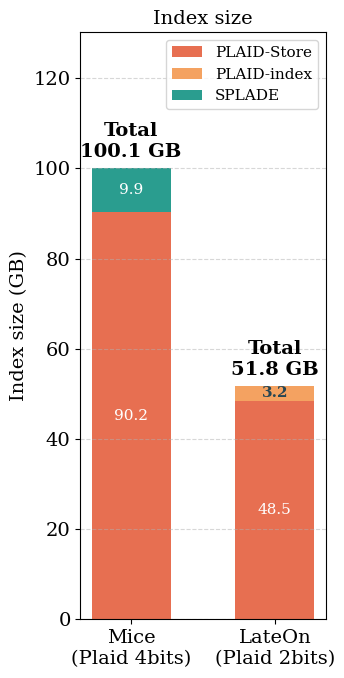

This chart was generated by the following Python code:
import argparse
import logging
import re
import sys
from pathlib import Path

import matplotlib.pyplot as plt
from matplotlib.lines import Line2D
import pandas as pd

## Values from experiment

index_sizes = {
    "Mice (Plaid 4bits)": {
        "splade": 9868.8,
        "Plaid Store": 90242.8,
        "plaid index": 0,
    },
    "LateOn (Plaid 2bits)": {
        "splade": 0,
        "Plaid Store":48536.281,
        "plaid index": 3232.664,
    }
}

FIG_SIZE = (3.6, 7)
FONT_SIZE = 14

plt.rcParams.update(
    {
        "font.family": "DejaVu Serif",
        "font.serif": [""],
        "font.size": FONT_SIZE,
        "axes.labelsize": 11,
        "axes.titlesize": FONT_SIZE,
        "xtick.labelsize": 14,
        "ytick.labelsize": 14,
        "legend.fontsize": FONT_SIZE - 3,
    }
)
# plt.style.use("ggplot")

models = list(index_sizes)
mb_to_gb = 1_000
splade_sizes = [index_sizes[model]["splade"] / mb_to_gb for model in models]
plaid_store_sizes = [
    index_sizes[model]["Plaid Store"] / mb_to_gb for model in models
]
plaid_index_sizes = [
    index_sizes[model]["plaid index"] / mb_to_gb for model in models
]
totals = [
    store + idx + splade
    for store, idx, splade in zip(
        plaid_store_sizes, plaid_index_sizes, splade_sizes
    )
]

fig, ax = plt.subplots(figsize=FIG_SIZE)
model_positions = range(len(models))
ax.bar(
    model_positions,
    plaid_store_sizes,
    width=0.55,
    color="#e76f51",
    label="PLAID-Store",
)
ax.bar(
    model_positions,
    plaid_index_sizes,
    bottom=plaid_store_sizes,
    width=0.55,
    color="#f4a261",
    label="PLAID-index",
)
ax.bar(
    model_positions,
    splade_sizes,
    bottom=[
        store + idx
        for store, idx in zip(plaid_store_sizes, plaid_index_sizes)
    ],
    width=0.55,
    color="#2a9d8f",
    label="SPLADE",
)

for x, splade, store, idx, total in zip(
    model_positions, splade_sizes, plaid_store_sizes, plaid_index_sizes, totals
):
    if store > 0:
        ax.text(
            x,
            store / 2,
            f"{store:,.1f}",
            ha="center",
            va="center",
            color="white",
            fontsize=FONT_SIZE - 3,
        )
    if idx > 0:
        ax.text(
            x,
            store + idx / 2,
            f"{idx:,.1f}",
            ha="center",
            va="center",
            color="#264653",
            fontweight="bold",
            fontsize=FONT_SIZE - 3,
        )
    if splade > 0:
        ax.text(
            x,
            store + idx + splade / 2,
            f"{splade:,.1f}",
            ha="center",
            va="center",
            color="white",
            fontsize=FONT_SIZE - 3,
        )
    ax.text(
        x,
        total + max(totals) * 0.015,
        f"Total\n{total:,.1f} GB",
        va="bottom",
        ha="center",
        fontsize=FONT_SIZE,
        fontweight="bold",
    )

ax.set_xticks(
    list(model_positions),
    labels=[model.replace(" (", "\n(") for model in models],
)
ax.set_ylabel("Index size (GB)", fontsize=FONT_SIZE)
ax.set_title("Index size")
ax.legend(loc="upper right", frameon=True)
ax.set_ylim(0, max(totals) * 1.3)
ax.grid(axis="y", linestyle="--", alpha=0.5)
ax.grid(axis="x", visible=False)
fig.tight_layout()

output_path = Path("figures/ecir_index_size.pdf")
output_path.parent.mkdir(parents=True, exist_ok=True)
fig.savefig(output_path, bbox_inches="tight")
print(f"Saved index-size plot to {output_path}")
# plt.show()
